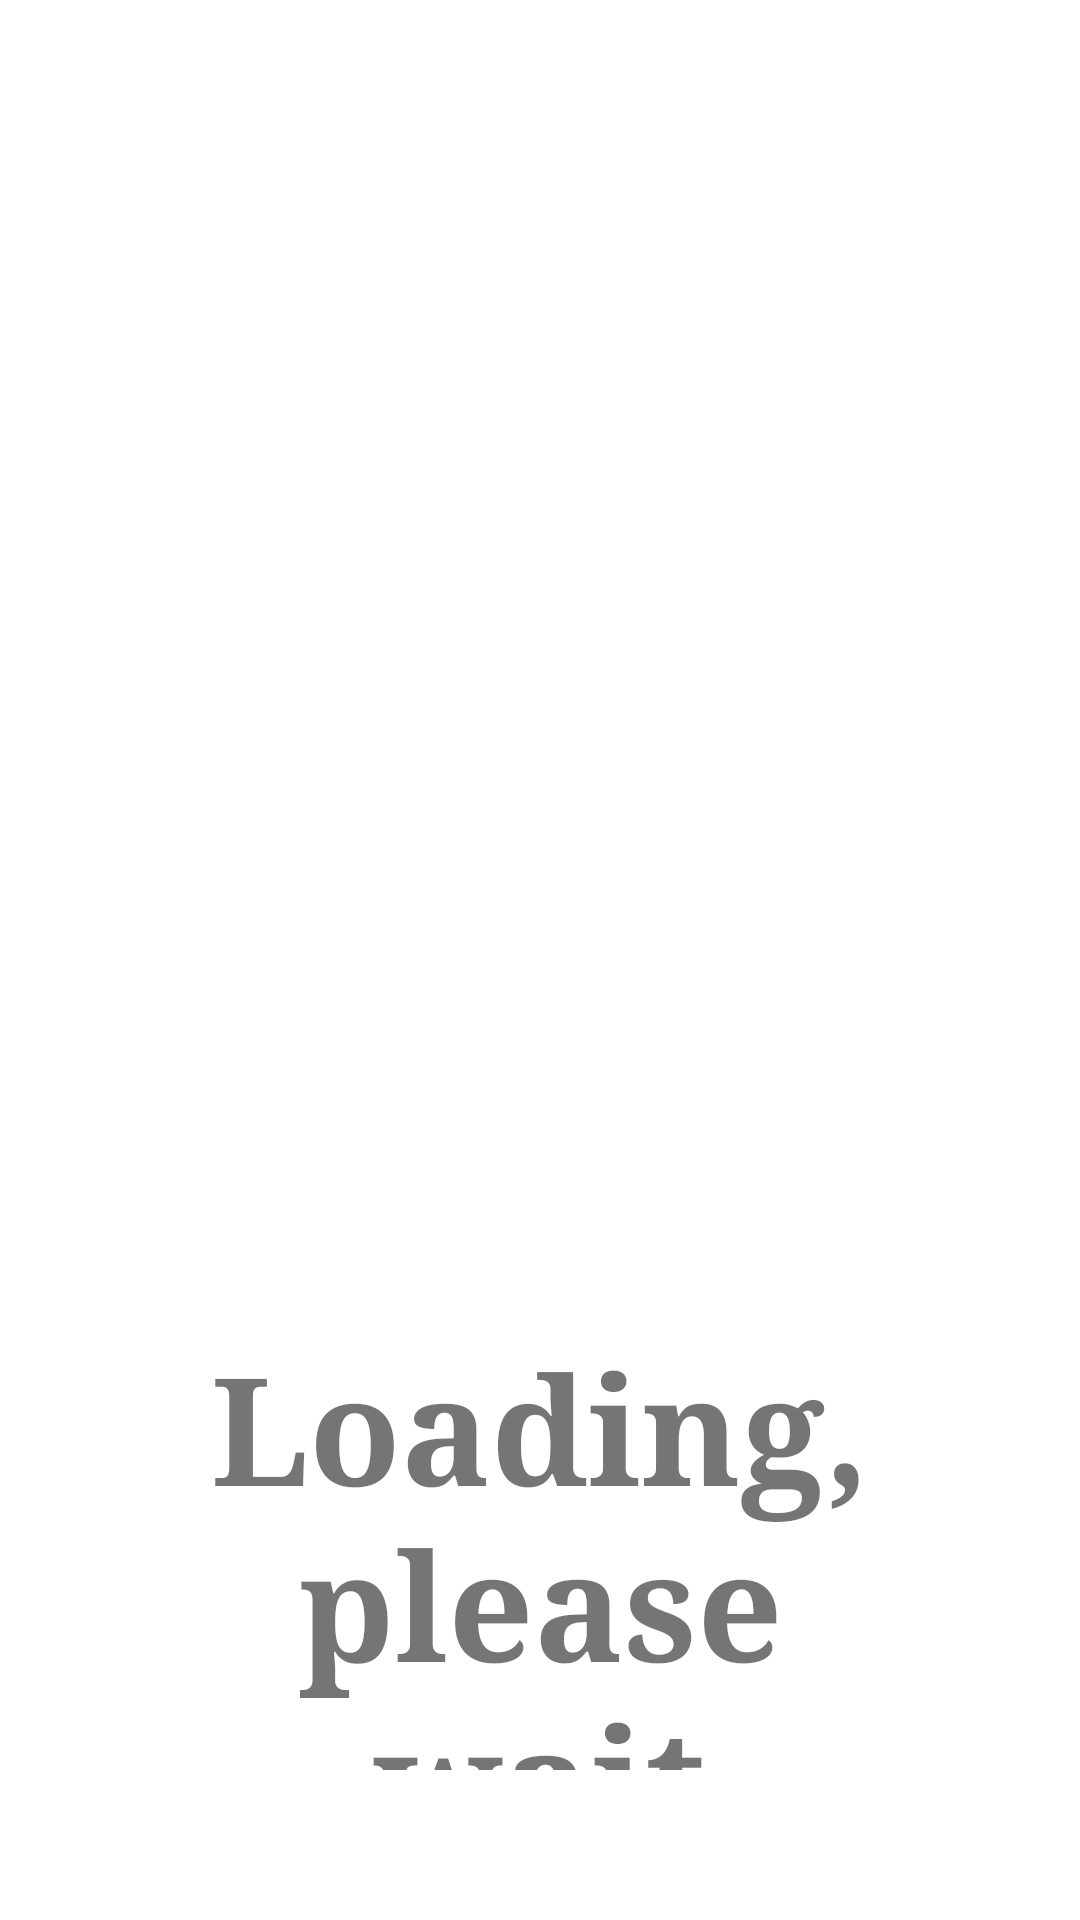

This screen was rendered from an Android layout file. Write that file and the resources it references.
<!-- AndroidManifest.xml: activity theme SplashScreenTheme -->
<!-- res/layout/activity_splash_screen.xml -->
<?xml version="1.0" encoding="utf-8"?>
<LinearLayout
    xmlns:android="http://schemas.android.com/apk/res/android"
    xmlns:tools="http://schemas.android.com/tools"
    xmlns:app="http://schemas.android.com/apk/res-auto"
    android:layout_width="match_parent"
    android:layout_height="match_parent"
    android:orientation="vertical"
    android:padding="@dimen/splashPaddingMain"
    tools:context=".SplashScreenActivity"
    android:background="@color/white">

    <ImageView
        android:id="@+id/ivSplash"
        android:layout_width="@dimen/splashIvWidth"
        android:layout_height="@dimen/splashIvHeight"
        android:src="@drawable/loading"
        android:radius="10dp"
        android:scaleType="centerCrop"/>

    <TextView
        android:id="@+id/tvSplash"
        android:gravity="center"
        android:layout_width="wrap_content"
        android:layout_height="wrap_content"
        android:layout_gravity="center"
        android:text="@string/loading" />

</LinearLayout>
<!-- resources referenced by this layout -->
<resources>
  <color name="white">#FFFFFF</color>
  <dimen name="splashIvHeight">392dp</dimen>
  <dimen name="splashIvWidth">319dp</dimen>
  <dimen name="splashPaddingMain">50dp</dimen>
  <string name="loading">Loading, please wait</string>
  <style name="SplashScreenTheme" parent="AppTheme">
          
          <item name="android:textSize">@dimen/splashTextSize</item>
          <item name="android:textStyle">bold</item>
          <item name="android:fontFamily">serif</item>
          <item name="android:navigationBarColor">@android:color/transparent</item>
      </style>
  <style name="AppTheme" parent="Theme.AppCompat.Light.DarkActionBar">
          
          <item name="colorPrimary">@color/colorPrimary</item>
          <item name="colorPrimaryDark">@color/colorPrimaryDark</item>
          <item name="colorAccent">@color/colorAccent</item>
      </style>
  <dimen name="splashTextSize">50sp</dimen>
  <color name="colorPrimary">@android:color/black</color>
  <color name="colorPrimaryDark">#332c2c</color>
  <color name="colorAccent">#03DAC5</color>
</resources>
